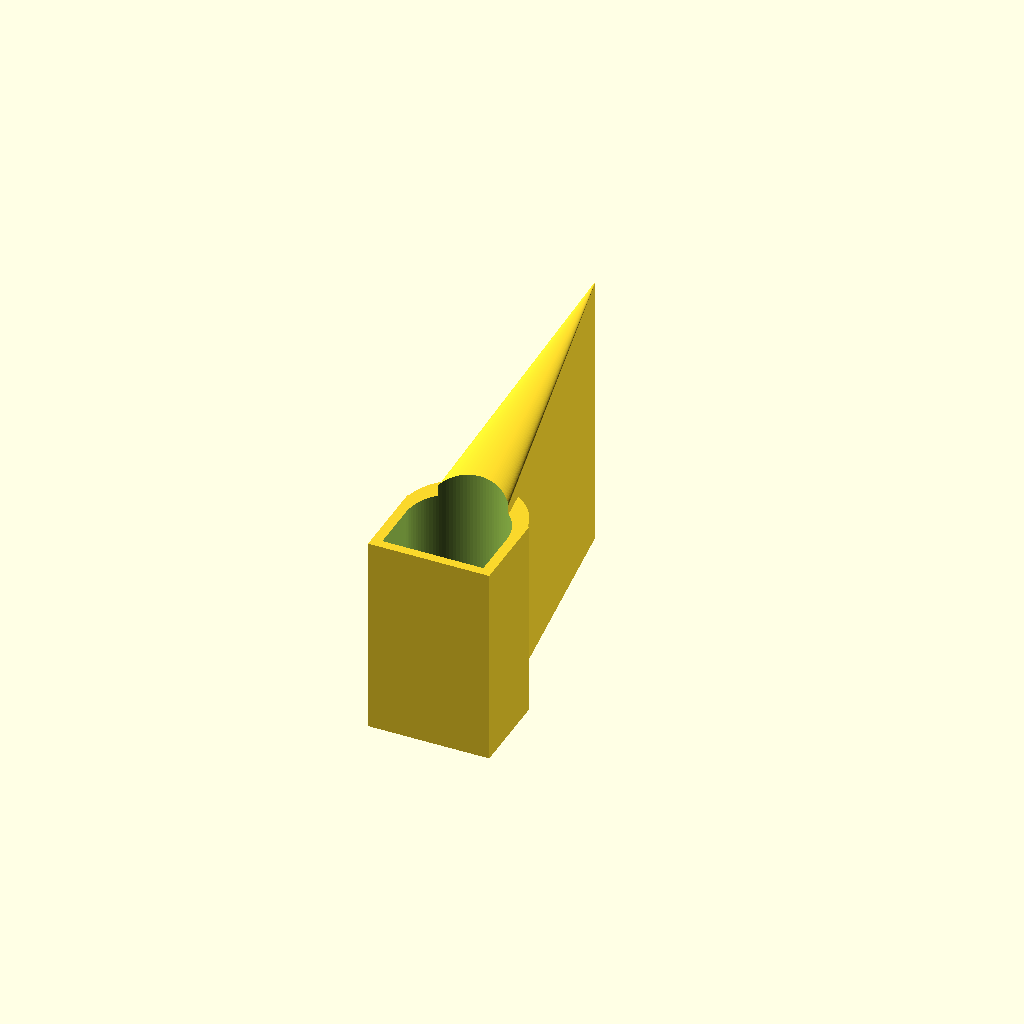
Cell 1: the model at its default parameters.
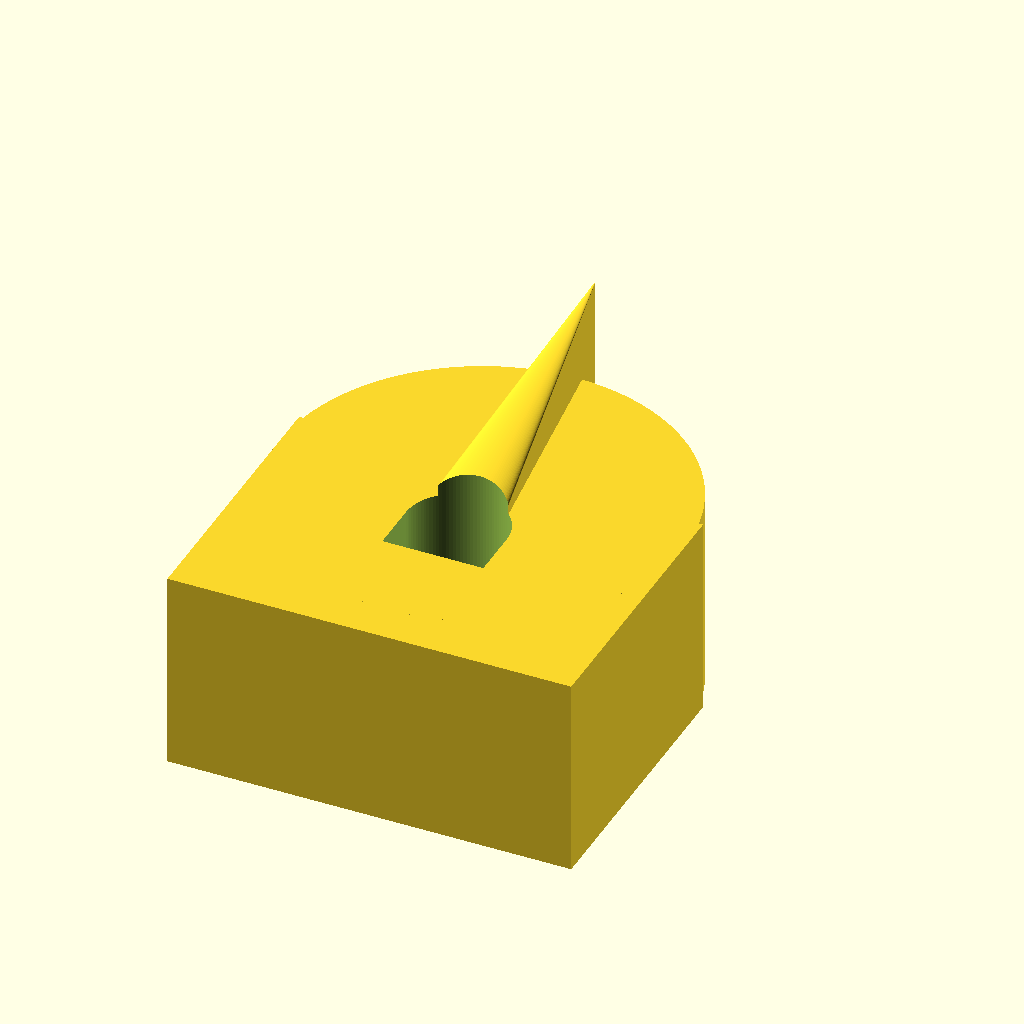
Cell 2 — r set to 200, the other parameters unchanged.
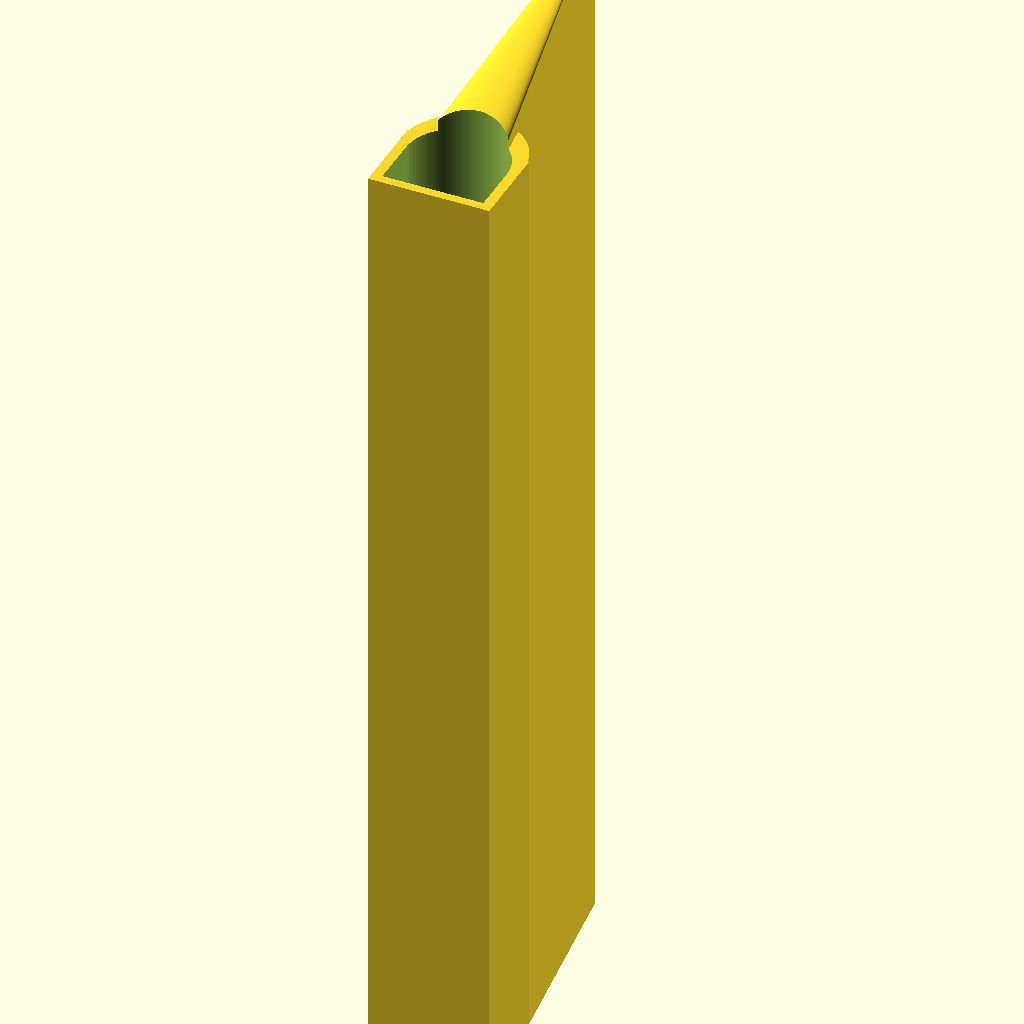
Cell 3: h = 500 (everything else at default).
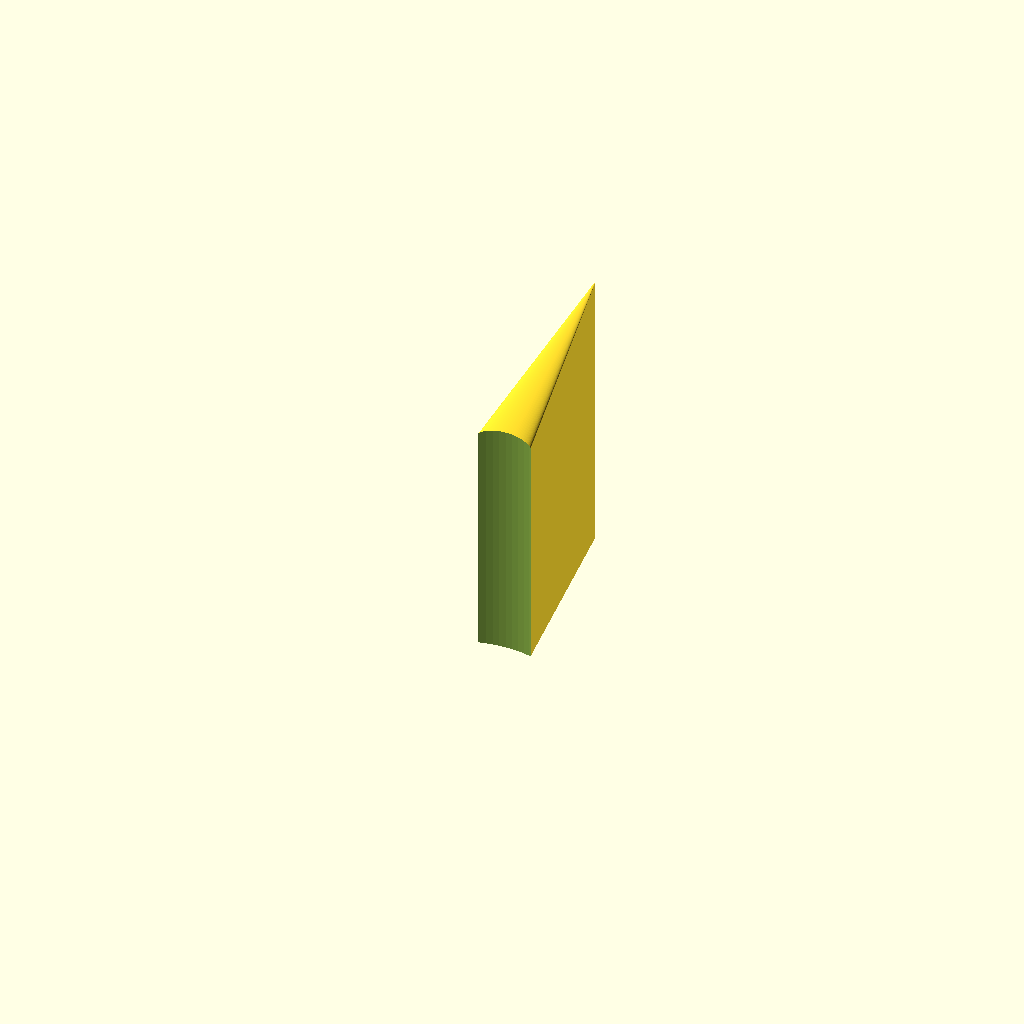
Cell 4 — x set to 50, the other parameters unchanged.
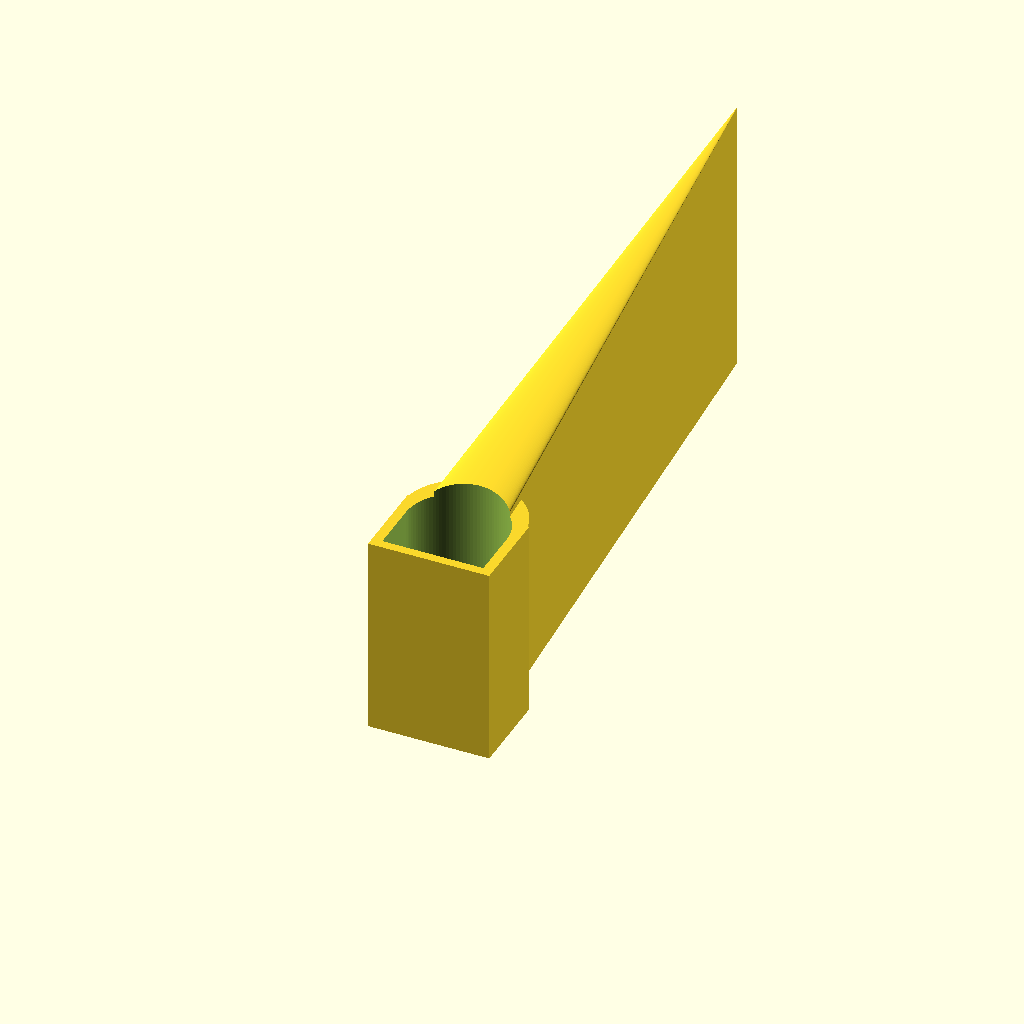
Cell 5: the same model with s = 300.
One fixed orthographic camera (rotation 55°, 0°, 25°; colour scheme Cornfield) for every cell.
Source of the model, inputs/thingiverse/files/thing-250578/Thin-axe-v2/thin-axe.scad:
// Customizable simple axe head

//Customizer Variables

//axe head back
r= 60; //[1:200]

//resolution
n=100; //[1:200]

//axe head height
h=100; //[1:500]

// handle hole radius
x=25; // 

//scale
s=150; //

// blade lip
l=40;//

// roundness
a=20;//

// base blade thickness
b=20;//

module chuck(){
	union(){
translate([0,-0.1*r,0])cube([r,0.7*r,h], center = true);
translate([0,0.3*r/2,0])cylinder(h = h, r1 = r/2, r2 = r/2, center = true, $fn=n);
}
}

module chunk(){
chuck();
hull(){
cylinder(h = h, r1 = b, r2 = b, center = true, $fn=n);
translate([0,s,l/2])cylinder(h = h+l, r1 = 0.1, r2 = 0.1, center = true, $fn=n);
				}
}

module axehead(){
	difference(){
	chunk();	
	translate([0,x*.1,0])cylinder(h = h+l+1, r1 = x, r2 = x, center = true, $fn=n);
	translate([-x,-x*.9,-h/2-1])cube([2*x, x,h+l+1,]);
	}
					}
axehead();
Customizer parameters (derived from the source; name, type, default, range or options):
r: number, default 60, range 1 to 200
n: number, default 100, range 1 to 200
h: number, default 100, range 1 to 500
x: number, default 25
s: number, default 150
l: number, default 40
a: number, default 20
b: number, default 20
